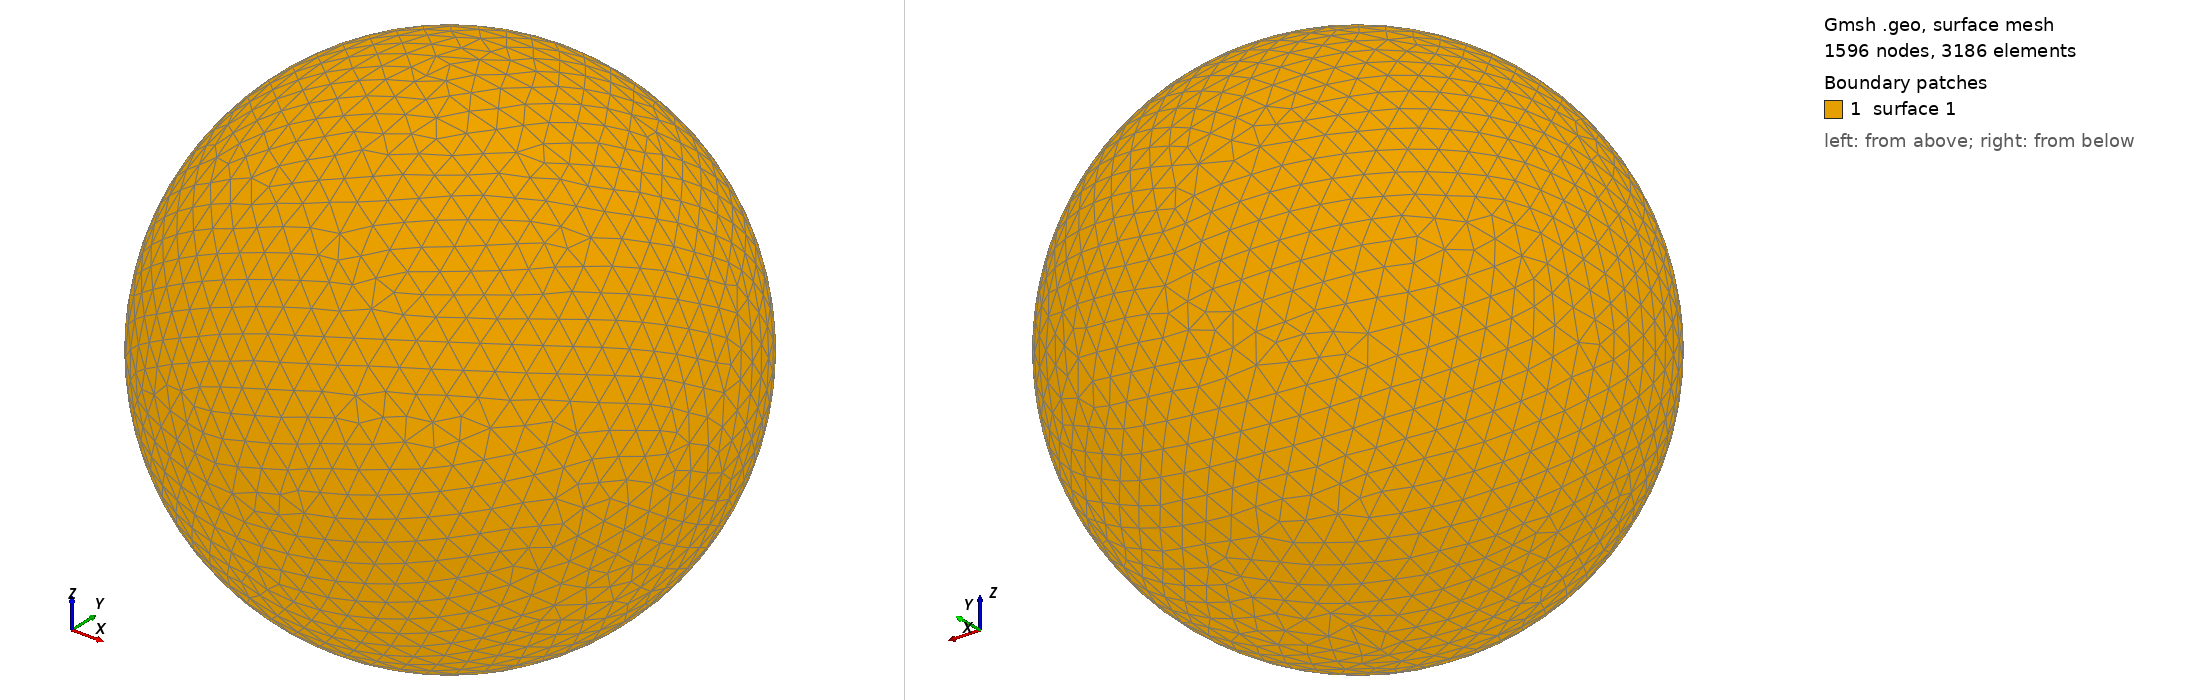

Gmsh geometry script, surface-meshed: 1596 nodes, 3186 surface elements. Boundary patches (legend numbers): 1 surface 1. Left view from above one corner, right view from below the opposite corner. The script declares no physical surfaces, so the legend lists its geometric surfaces. The drawing asked Gmsh for element sizes between 1% and 20% of the model's largest extent; the script's own settings can give other sizes.

=== shot0304.geo (drawn) ===
SetFactory("OpenCASCADE");
Point(1) = {0,0,0,0};
Sphere(1) = {0,0,0,0.00372700};
MeshSize{ PointsOf{ Surface{:}; } } = 0.000372700;
Mesh.ElementOrder=1;
Mesh.Format=39;
